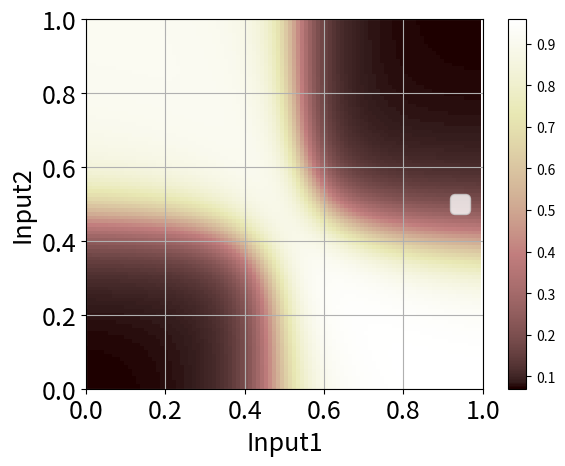

Source code (Python):
import numpy as np
import matplotlib.pyplot as plt, numpy as np
from mpl_toolkits.mplot3d import Axes3D
import matplotlib.gridspec as gridspec
import matplotlib.pyplot as plt
from matplotlib import cm

from pylab import *


def sigmoid(x):
    return 1 / (1 + np.exp(-x))


# Components of network(l=0,1,2,,,)
# neurons = np.array([2, 2, 1])
# str="2069,6.36879, 4.58608, 6.92113, 4.34442, -2.47962, -6.79904, 6.35838, -6.4943, -3.0653, 0.00999636"

# neurons = np.array([2, 3, 1])
# str="599,5.86581, -1.6873, 4.31575, 5.14747, 5.76717, 4.32641, -2.35129, -2.66479, -6.65975, 6.44388, 0.275338, -7.0809, -3.04433, 0.00990169"

# neurons = np.array([2, 4, 1])
# str="489,3.43153, 5.37924, 3.09733, -4.81061, 3.89932, -2.03991, 4.08778, 5.30856, -1.60353, -3.65043, -5.78128, -3.45817, 2.4249, 4.37504, -5.60206, 5.23461, -2.94186, 0.00974184"
# str="559,4.02681, 5.58551, -0.7994, 4.56916, 5.15392, 2.66137, 4.70171, 4.55158, -1.90552, -1.70361, -2.20378, -7.02321, 4.52788, 2.66148, 0.48565, -7.59381, -3.45308, 0.00998716"

# neurons = np.array([2, 2, 2, 1])
# str="1109,4.44087, 3.74287, 3.62482, 6.55838, -5.97092, -2.22584, 0.882932, 6.7804, 6.93495, 2.71067, -3.1506, -6.41817, 6.04266, -6.42694, -2.83843, 0.00994148"

# neurons = np.array([2, 3, 3, 1])
# str="659,2.94228, 6.20703, -2.15972, 3.93808, 0.541414, 5.70829, -4.48722, -3.09875, -2.88049, 0.410709, 2.58557, 5.1793, -3.65896, 5.98425, 2.29711, 5.80167, 0.759044, 2.06787, -3.63505, -2.65884, -6.25454, 5.50012, 5.79299, -6.6336, -2.97932, 0.00997591"

# neurons = np.array([2, 4, 4, 1])
# str="419,-1.74429, -0.864807, 2.92453, 6.19674, 4.60773, 4.9703, 2.47731, -0.3114, -1.48083, -1.94901, -1.82405, -2.70423, 1.29178, 1.90646, 3.67907, 3.17465, 1.96039, 2.25654, 3.70381, 2.85224, 3.2566, 1.70034, -0.0547112, -0.998359, 4.10569, 1.0241, -2.77683, -5.12003, -2.3828, -2.10662, 0.017373, -2.54969, 3.65127, -0.0783893, -5.69896, 6.04371, -0.56462, 0.00975528"

# neurons = np.array([2, 3, 3, 3, 1])
# str = "489,-0.984455, 6.36258, 1.31512, 5.34308, -0.259602, 3.90947, -2.3082, -2.99422, -2.51795, 3.53831, 2.97514, -0.236202, -0.607421, -3.18126, 5.8468, 2.93817, 1.88244, 1.20371, -2.67916, -1.07294, -3.15374, 4.6581, 1.7776, 4.60723, 3.82906, 3.63762, 0.860046, -2.19369, -5.37426, 5.4209, -0.674578, -2.15118, -2.18974, -5.85983, 5.7832, 4.95376, -1.68951, 0.00979133"
# str = "509,-1.70781, -0.173122, 6.26719, 4.03829, 5.46069, 0.332685, -1.46569, -2.68219, -3.26497, 2.72309, 2.70356, -0.798178, 3.97015, 2.84702, 0.575163, 0.696121, -3.09378, 5.53267, -3.29616, -1.55952, -2.40554, 1.96858, 4.14752, 4.92738, 4.21106, 0.681107, 3.92218, -4.62442, 5.4875, -1.79962, -3.12863, -2.17762, -1.15241, 6.11073, 4.92902, -5.754, -1.81388, 0.00969941"

# neurons = np.array([2, 4, 4, 4, 1])
# str="409,-0.697841, -0.897475, 5.89155, 2.80258, 4.32837, 4.94154, -0.0758867, 1.80829, -1.87105, -2.07275, -2.86402, -2.39909, 2.84368, -0.299338, 2.03284, 2.06372, 3.15449, -0.234366, 2.27524, 2.24656, -0.858545, 4.18735, 0.819846, -3.43302, 0.793896, 2.29869, 1.3733, -0.989186, -2.66895, -2.69498, -2.75059, -0.316513, 2.92055, 2.15683, 3.23589, 3.96045, -0.395392, -4.30458, 4.23023, -2.10206, 1.7894, 0.402521, 4.02238, 1.7857, 1.19637, 3.48859, -1.19052, 3.0998, -1.77703, -2.83522, -2.14077, -0.856841, -1.99668, 5.88102, 4.98794, -4.54769, -1.24244, 0.00964238"

# neurons = np.array([2, 3, 3, 3, 3, 1])
# str="1669,2.99655, 5.45868, -0.871209, 2.45073, 1.81667, 6.21747, -3.67208, -1.95684, -1.94578, 3.4826, 2.06384, 2.07905, 5.06989, 0.28875, 0.754481, 0.95933, 2.81964, 2.38933, -1.7991, -3.83407, -3.94271, 5.73188, -0.439558, -2.27671, 2.1846, 2.73404, 3.24917, 2.38703, 2.75653, 3.11856, -3.10315, -2.82318, -1.26783, -2.63199, 5.57446, -3.06424, 3.04046, 3.45285, 3.4489, 3.56043, 1.38017, 3.99581, 0.219994, -3.39757, -0.0944336, -3.16128, 4.8351, -4.39442, -0.271265, 0.00887238"

neurons = np.array([2, 4, 4, 4, 4, 1])
# str="569,-1.40349, 4.73401, 4.39454, 0.595671, 4.97564, 0.42259, 0.771733, 4.30004, -1.80419, -2.58622, -2.56936, -2.5129, 1.83581, 3.4392, -0.204556, 0.398763, 0.792568, -1.43016, 2.91771, 2.28341, 0.879131, -1.14803, 2.79282, 2.22344, 2.18047, 3.13294, 0.705359, 1.13135, -2.82744, -1.78581, -3.03655, -2.89323, 1.03061, 1.89421, 2.23595, 2.15343, -2.15692, 0.608627, 3.56931, 3.36424, 4.22728, 2.43007, -0.47886, -0.399374, 3.16718, 2.28146, 0.342999, 0.369826, -3.10989, -2.88342, -2.5328, -2.45013, 2.24708, 5.1517, 3.20658, -3.59481, 3.07095, 1.6612, 3.52622, -0.620736, 2.52098, -0.216395, 2.42076, 4.33917, 2.43201, -0.209252, 2.35339, 4.06447, -2.22535, -3.26955, -2.67393, 0.342861, 4.07401, -5.84408, 5.11776, -5.81011, -0.2846, 0.00981299"
str="439,-0.287801, -0.370451, 6.29973, 0.653061, 4.23102, 3.71699, 0.0611724, 3.48873, -2.04225, -1.74314, -3.15629, -2.23772, 1.43904, 1.49788, 0.789733, 2.19032, 1.17484, 1.23724, 0.882246, 1.98111, 2.07095, 1.81887, -5.23016, -1.6156, 1.52207, 1.54486, 0.0823191, 1.76094, -2.96707, -2.88946, 1.40339, -1.80337, 1.79505, 1.7683, 2.27846, -1.325, 1.89539, 1.86622, 2.15057, -1.06869, -0.0734473, -0.0853545, -3.63634, 4.84367, 2.74926, 2.69572, 0.537416, 2.14108, -2.99542, -2.92206, -1.37465, -1.79248, 2.44345, 2.47911, 1.84345, 3.66819, 2.39081, 2.42612, 1.7734, 3.6006, -1.05825, -1.12896, 3.9256, 2.71051, 3.5861, 3.65812, -3.99355, -1.97618, -1.09381, -1.11789, -3.86522, -1.3513, -2.39412, -2.44732, -5.81172, 6.0477, 1.40761, 0.00965746"

b = [float(k) for k in str.split(',')]
# print(b)
weights = []
biases = []
iter = 1
for i in range(len(neurons) - 1):
    m = []
    for j in range(neurons[i]):
        m.append(b[iter:iter + neurons[i + 1]])
        iter += neurons[i + 1]
    biases.append(np.matrix(b[iter:iter + neurons[i + 1]]).transpose())
    iter += neurons[i + 1]
    weights.append(np.matrix(m).transpose())


def calcOutput(x, y):
    inputs = weights[0] * np.matrix([[x], [y]]) + biases[0]
    for i in range(len(neurons) - 2):
        outputs = sigmoid(inputs)
        inputs = weights[i + 1] * outputs + biases[i + 1]
    outputs = sigmoid(inputs)
    return outputs[0, 0]


def meshgrid_propagation_forMap(layersArray):
    N = 100
    xyRange = 1.0
    # グリッド作成
    x = np.arange(0, xyRange, xyRange / (N-1))
    y = np.arange(0, xyRange, xyRange / (N-1))
    X, Y = np.meshgrid(x, y)  # グリッド領域を示すマトリックスの構成
    Z = np.array(list(map(lambda x, y: list(map(calcOutput, x, y)), X, Y)))
    pcolor(X, Y, Z)
    colorbar()
    pink()

    # fig = plt.figure()
    # ax = Axes3D(fig)
    # ax.plot_surface(X, Y, Z, rstride=1, cstride=1,cmap=cm.coolwarm)
    # ax.plot_wireframe(X,Y,Z)
    plt.xlabel('Input1', fontsize=18)
    plt.ylabel('Input2', fontsize=18)
    # ax.set_zlabel('O')
    plt.xlim(0, 1.0)
    plt.ylim(0, 1.0)
    plt.legend(fontsize=18)
    plt.tick_params(labelsize=18)
    plt.grid()
    # plt.savefig("time"+str(learningTime)+"Neuron"+str(neurons)+"samp"+str(samplingTime)+"rand"+str(maxOfRandom)+"r"+str()+".png")
    plt.show()


meshgrid_propagation_forMap(neurons)
